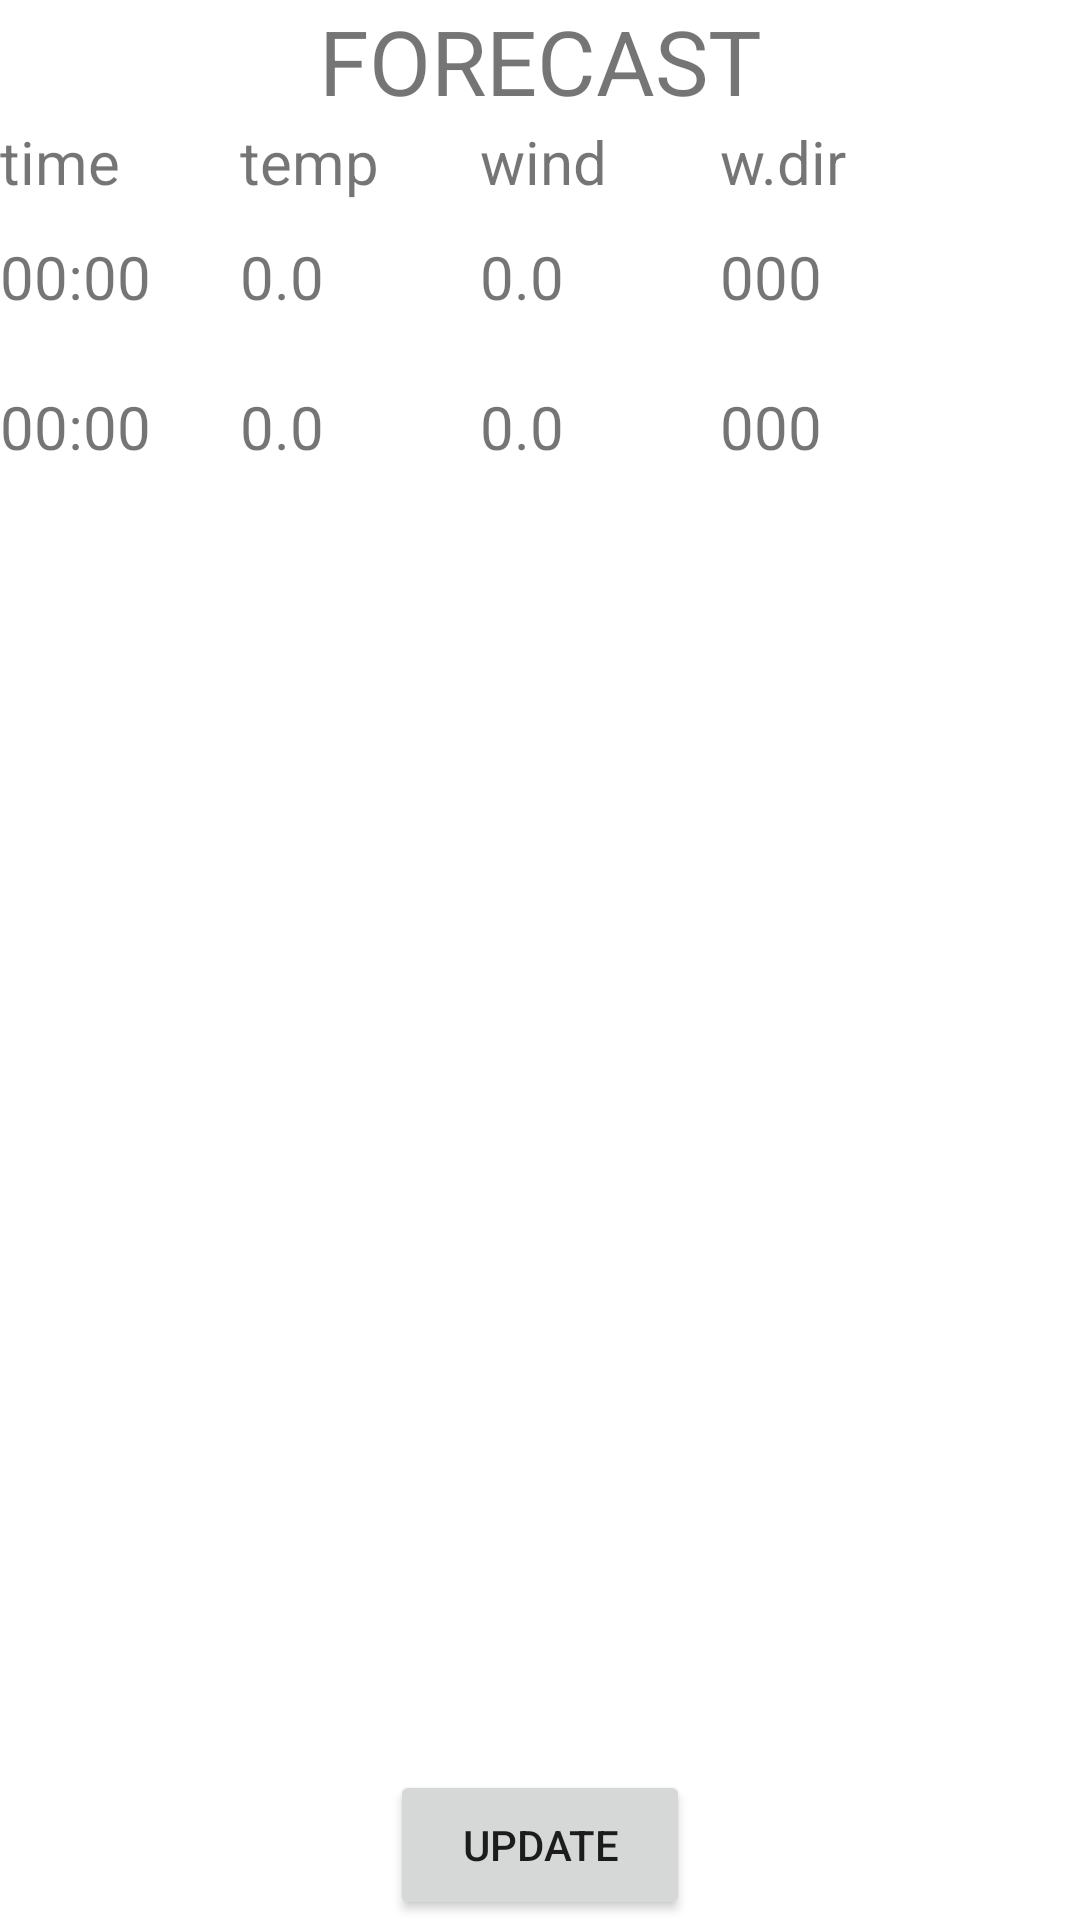

Layout XML and referenced resources for this Android screen:
<!-- AndroidManifest.xml: application theme Theme.RacerTimer -->
<!-- res/layout/activity_forecast.xml -->
<?xml version="1.0" encoding="utf-8"?>
<LinearLayout xmlns:android="http://schemas.android.com/apk/res/android"
    xmlns:app="http://schemas.android.com/apk/res-auto"
    xmlns:tools="http://schemas.android.com/tools"
    android:layout_width="match_parent"
    android:layout_height="match_parent"
    tools:context=".ActivityForecast"
    android:orientation="vertical">
    <TextView
        android:layout_width="match_parent"
        android:layout_height="wrap_content"
        android:gravity="center"
        android:textSize="30sp"
        android:text="FORECAST"/>
    <LinearLayout
        android:layout_width="match_parent"
        android:layout_height="wrap_content"
        android:orientation="horizontal">
        <TextView
            android:layout_width="80dp"
            android:layout_height="wrap_content"
            android:textSize="20sp"
            android:text="time"/>
        <TextView
            android:layout_width="80dp"
            android:layout_height="wrap_content"
            android:textSize="20sp"
            android:text="temp"/>
        <TextView
            android:layout_width="80dp"
            android:layout_height="wrap_content"
            android:textSize="20sp"
            android:text="wind"/>
        <TextView
            android:layout_width="80dp"
            android:layout_height="wrap_content"
            android:textSize="20sp"
            android:text="w.dir"/>
    </LinearLayout>
    <LinearLayout
        android:layout_width="match_parent"
        android:layout_height="50dp"
        android:gravity="center_vertical">
        <TextView
            android:id="@+id/string0_time"
            android:layout_width="80dp"
            android:layout_height="wrap_content"
            android:textSize="20sp"
            android:text="00:00"/>
        <TextView
            android:id="@+id/string0_temp"
            android:layout_width="80dp"
            android:layout_height="wrap_content"
            android:textSize="20sp"
            android:text="0.0"/>
        <TextView
            android:id="@+id/string0_wind"
            android:layout_width="80dp"
            android:layout_height="wrap_content"
            android:textSize="20sp"
            android:text="0.0"/>
        <TextView
            android:id="@+id/string0_wind_dir"
            android:layout_width="80dp"
            android:layout_height="wrap_content"
            android:textSize="20sp"
            android:text="000"/>
        <ImageView
            android:id="@+id/IV_string0_arrow"
            android:layout_width="50dp"
            android:layout_height="match_parent"/>

    </LinearLayout>
    <LinearLayout
        android:layout_width="match_parent"
        android:layout_height="50dp"
        android:gravity="center_vertical">
        <TextView
            android:id="@+id/string1_time"
            android:layout_width="80dp"
            android:layout_height="wrap_content"
            android:textSize="20sp"
            android:text="00:00"/>
        <TextView
            android:id="@+id/string1_temp"
            android:layout_width="80dp"
            android:layout_height="wrap_content"
            android:textSize="20sp"
            android:text="0.0"/>
        <TextView
            android:id="@+id/string1_wind"
            android:layout_width="80dp"
            android:layout_height="wrap_content"
            android:textSize="20sp"
            android:text="0.0"/>
        <TextView
            android:id="@+id/string1_wind_dir"
            android:layout_width="80dp"
            android:layout_height="wrap_content"
            android:textSize="20sp"
            android:text="000"/>
        <ImageView
            android:id="@+id/IV_string1_arrow"
            android:layout_width="50dp"
            android:layout_height="match_parent"/>

    </LinearLayout>
<LinearLayout
    android:layout_width="wrap_content"
    android:layout_height="1dp"
    android:layout_weight="1"/>

    <LinearLayout
        android:layout_width="match_parent"
        android:layout_height="wrap_content"
        android:gravity="center">
        <Button
            android:id="@+id/button_update_forecast"
            android:layout_width="100dp"
            android:layout_height="50dp"
            android:text="update"/>

    </LinearLayout>
</LinearLayout>
<!-- resources referenced by this layout -->
<resources>
  <style name="Theme.RacerTimer" parent="Theme.MaterialComponents.DayNight.NoActionBar">
          
          <item name="colorPrimary">@color/purple_500</item>
          <item name="colorPrimaryVariant">@color/purple_700</item>
          <item name="colorOnPrimary">@color/white</item>
          
          <item name="colorSecondary">@color/teal_200</item>
          <item name="colorSecondaryVariant">@color/teal_700</item>
          <item name="colorOnSecondary">@color/black</item>
          
          <item name="android:statusBarColor" tools:targetApi="l">?attr/colorPrimaryVariant</item>
          
      </style>
  <color name="purple_500">#FF6200EE</color>
  <color name="purple_700">#FF3700B3</color>
  <color name="white">#FFFFFFFF</color>
  <color name="teal_200">#FF03DAC5</color>
  <color name="teal_700">#FF018786</color>
  <color name="black">#FF000000</color>
</resources>
